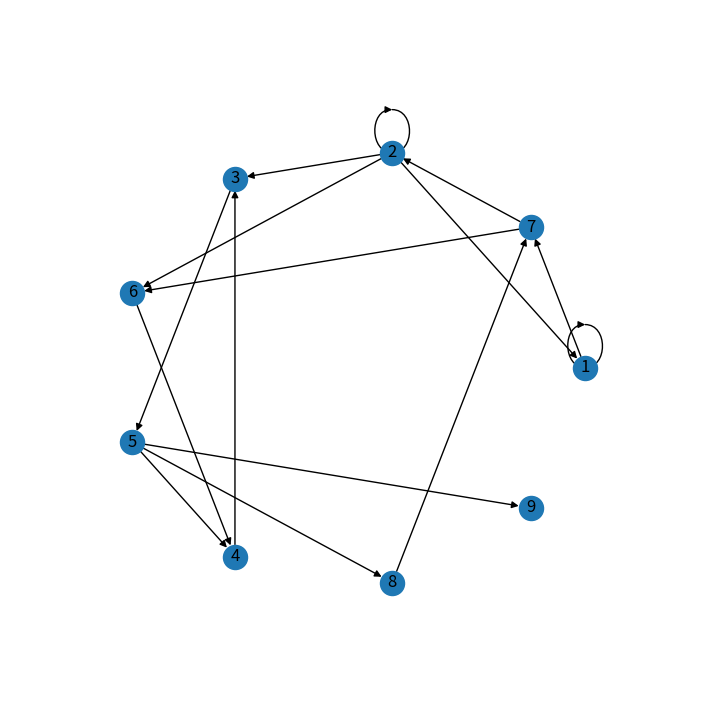

Reproduce this figure in Python.

import networkx as nx
import matplotlib.pyplot as plt



#G = nx.DiGraph()
#G = nx.MultiGraph()
G = nx.MultiDiGraph()
G.add_edges_from([(1, 1), (1, 7), (2, 1), (2, 2), (2, 3), 
                  (2, 6), (3, 5), (4, 3), (5, 4), (5, 8),
                  (5, 9), (6, 4), (7, 2), (7, 6), (8, 7)])
  
plt.figure(figsize =(9, 9))
pos = nx.circular_layout(G)
nx.draw_networkx(G,pos)
ax = plt.gca()
# Set margins for the axes so that nodes aren't clipped
ax.margins(0.20)
plt.axis("off")
plt.show()

 
